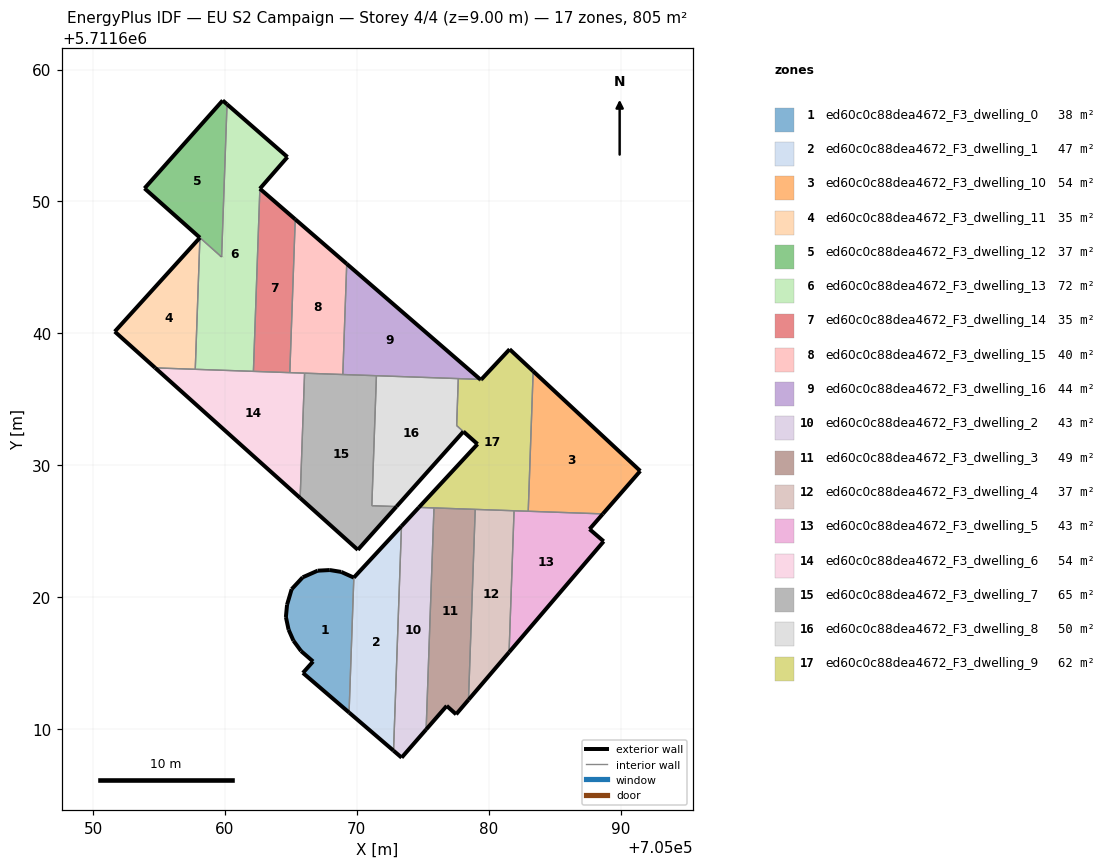
=== STOREY PLAN SPEC (per zone: floor XY polygon, exterior-wall plan segments, windows/doors) ===
zone 1: ed60c0c88dea4672_F3_dwelling_0  (38.3 m²)
  floor: (705069.42, 5711611.25) (705069.78, 5711621.48) (705068.82, 5711621.91) (705067.95, 5711622.05) (705067.03, 5711622.00) (705065.90, 5711621.50) (705065.06, 5711620.60) (705064.71, 5711619.42) (705064.62, 5711618.49) (705064.83, 5711617.53) (705065.20, 5711616.70) (705065.78, 5711615.91) (705066.69, 5711615.12) (705065.92, 5711614.25)
  exterior wall: (705064.62, 5711618.49) – (705064.71, 5711619.42)  [0.9 m]
  exterior wall: (705064.71, 5711619.42) – (705065.06, 5711620.60)  [1.2 m]
  exterior wall: (705065.06, 5711620.60) – (705065.90, 5711621.50)  [1.2 m]
  exterior wall: (705065.90, 5711621.50) – (705067.03, 5711622.00)  [1.2 m]
  exterior wall: (705067.03, 5711622.00) – (705067.95, 5711622.05)  [0.9 m]
  exterior wall: (705067.95, 5711622.05) – (705068.82, 5711621.91)  [0.9 m]
  exterior wall: (705068.82, 5711621.91) – (705069.78, 5711621.48)  [1.0 m]
  exterior wall: (705069.42, 5711611.25) – (705065.92, 5711614.25)  [4.6 m]
  exterior wall: (705065.92, 5711614.25) – (705066.69, 5711615.12)  [1.2 m]
  exterior wall: (705066.69, 5711615.12) – (705065.78, 5711615.91)  [1.2 m]
  exterior wall: (705065.78, 5711615.91) – (705065.20, 5711616.70)  [1.0 m]
  exterior wall: (705065.20, 5711616.70) – (705064.83, 5711617.53)  [0.9 m]
  exterior wall: (705064.83, 5711617.53) – (705064.62, 5711618.49)  [1.0 m]
  interior walls: 1
zone 2: ed60c0c88dea4672_F3_dwelling_1  (47.4 m²)
  floor: (705072.79, 5711608.36) (705073.39, 5711625.38) (705069.78, 5711621.48) (705069.42, 5711611.25)
  exterior wall: (705069.78, 5711621.48) – (705073.39, 5711625.38)  [5.3 m]
  exterior wall: (705072.79, 5711608.36) – (705069.42, 5711611.25)  [4.4 m]
  interior walls: 2
zone 3: ed60c0c88dea4672_F3_dwelling_10  (54.0 m²)
  floor: (705088.66, 5711626.31) (705091.50, 5711629.56) (705083.38, 5711637.13) (705083.00, 5711626.51)
  exterior wall: (705083.38, 5711637.13) – (705091.50, 5711629.56)  [11.1 m]
  exterior wall: (705091.50, 5711629.56) – (705088.66, 5711626.31)  [4.3 m]
  interior walls: 2
zone 4: ed60c0c88dea4672_F3_dwelling_11  (35.0 m²)
  floor: (705057.75, 5711637.28) (705058.10, 5711647.26) (705051.65, 5711640.14) (705054.71, 5711637.38)
  exterior wall: (705054.71, 5711637.38) – (705051.65, 5711640.14)  [4.1 m]
  exterior wall: (705051.65, 5711640.14) – (705058.10, 5711647.26)  [9.6 m]
  interior walls: 2
zone 5: ed60c0c88dea4672_F3_dwelling_12  (36.8 m²)
  floor: (705059.75, 5711645.80) (705060.16, 5711657.37) (705059.83, 5711657.66) (705053.90, 5711651.00)
  exterior wall: (705053.90, 5711651.00) – (705059.83, 5711657.66)  [8.9 m]
  exterior wall: (705059.83, 5711657.66) – (705060.16, 5711657.37)  [0.4 m]
  exterior wall: (705059.75, 5711645.79) – (705059.75, 5711645.80)  [0.0 m]
  exterior wall: (705058.10, 5711647.26) – (705053.90, 5711651.00)  [5.6 m]
  interior walls: 2
zone 6: ed60c0c88dea4672_F3_dwelling_13  (71.7 m²)
  floor: (705062.16, 5711637.12) (705062.65, 5711650.97) (705064.74, 5711653.37) (705060.16, 5711657.37) (705059.75, 5711645.79) (705058.10, 5711647.26) (705057.75, 5711637.28)
  exterior wall: (705060.16, 5711657.37) – (705064.74, 5711653.37)  [6.1 m]
  exterior wall: (705064.74, 5711653.37) – (705062.65, 5711650.97)  [3.2 m]
  exterior wall: (705059.75, 5711645.79) – (705059.75, 5711645.80)  [0.0 m]
  interior walls: 5
zone 7: ed60c0c88dea4672_F3_dwelling_14  (35.2 m²)
  floor: (705064.92, 5711637.02) (705065.33, 5711648.65) (705062.65, 5711650.97) (705062.16, 5711637.12) (705064.62, 5711637.03)
  exterior wall: (705062.65, 5711650.97) – (705065.33, 5711648.65)  [3.5 m]
  interior walls: 4
zone 8: ed60c0c88dea4672_F3_dwelling_15  (40.3 m²)
  floor: (705068.94, 5711636.88) (705069.24, 5711645.27) (705065.33, 5711648.65) (705064.92, 5711637.02)
  exterior wall: (705065.33, 5711648.65) – (705069.24, 5711645.27)  [5.2 m]
  interior walls: 4
zone 9: ed60c0c88dea4672_F3_dwelling_16  (43.8 m²)
  floor: (705079.36, 5711636.51) (705069.24, 5711645.27) (705068.94, 5711636.88)
  exterior wall: (705069.24, 5711645.27) – (705079.36, 5711636.51)  [13.4 m]
  interior walls: 4
zone 10: ed60c0c88dea4672_F3_dwelling_2  (42.8 m²)
  floor: (705075.26, 5711609.96) (705075.85, 5711626.76) (705074.71, 5711626.80) (705073.39, 5711625.38) (705072.79, 5711608.36) (705073.40, 5711607.83)
  exterior wall: (705075.26, 5711609.96) – (705073.40, 5711607.83)  [2.8 m]
  exterior wall: (705073.40, 5711607.83) – (705072.79, 5711608.36)  [0.8 m]
  exterior wall: (705073.39, 5711625.38) – (705074.71, 5711626.80)  [1.9 m]
  interior walls: 3
zone 11: ed60c0c88dea4672_F3_dwelling_3  (48.5 m²)
  floor: (705077.53, 5711611.11) (705078.47, 5711612.21) (705078.98, 5711626.65) (705075.85, 5711626.76) (705075.26, 5711609.96) (705076.82, 5711611.75)
  exterior wall: (705077.53, 5711611.11) – (705076.82, 5711611.75)  [1.0 m]
  exterior wall: (705076.82, 5711611.75) – (705075.26, 5711609.96)  [2.4 m]
  exterior wall: (705078.47, 5711612.21) – (705077.53, 5711611.11)  [1.4 m]
  interior walls: 3
zone 12: ed60c0c88dea4672_F3_dwelling_4  (37.1 m²)
  floor: (705078.47, 5711612.21) (705081.55, 5711615.82) (705081.93, 5711626.55) (705078.98, 5711626.65)
  exterior wall: (705081.55, 5711615.82) – (705078.47, 5711612.21)  [4.7 m]
  interior walls: 3
zone 13: ed60c0c88dea4672_F3_dwelling_5  (42.8 m²)
  floor: (705081.55, 5711615.82) (705088.72, 5711624.23) (705087.65, 5711625.15) (705088.66, 5711626.31) (705081.93, 5711626.55)
  exterior wall: (705088.72, 5711624.23) – (705081.55, 5711615.82)  [11.1 m]
  exterior wall: (705088.66, 5711626.31) – (705087.65, 5711625.15)  [1.5 m]
  exterior wall: (705087.65, 5711625.15) – (705088.72, 5711624.23)  [1.4 m]
  interior walls: 4
zone 14: ed60c0c88dea4672_F3_dwelling_6  (53.7 m²)
  floor: (705065.71, 5711627.51) (705066.04, 5711636.98) (705054.71, 5711637.38)
  exterior wall: (705065.71, 5711627.51) – (705054.71, 5711637.38)  [14.8 m]
  interior walls: 6
zone 15: ed60c0c88dea4672_F3_dwelling_7  (65.3 m²)
  floor: (705070.08, 5711623.59) (705073.01, 5711626.87) (705071.14, 5711626.93) (705071.49, 5711636.79) (705066.04, 5711636.98) (705065.71, 5711627.51)
  exterior wall: (705073.01, 5711626.87) – (705070.08, 5711623.59)  [4.4 m]
  exterior wall: (705070.08, 5711623.59) – (705065.71, 5711627.51)  [5.9 m]
  interior walls: 5
zone 16: ed60c0c88dea4672_F3_dwelling_8  (50.2 m²)
  floor: (705073.01, 5711626.87) (705078.08, 5711632.55) (705077.57, 5711633.01) (705077.70, 5711636.57) (705071.49, 5711636.79) (705071.14, 5711626.93)
  exterior wall: (705078.08, 5711632.55) – (705073.01, 5711626.87)  [7.6 m]
  interior walls: 5
zone 17: ed60c0c88dea4672_F3_dwelling_9  (62.5 m²)
  floor: (705083.00, 5711626.51) (705083.38, 5711637.13) (705081.59, 5711638.80) (705079.45, 5711636.51) (705079.41, 5711636.47) (705079.36, 5711636.51) (705077.70, 5711636.57) (705077.57, 5711633.01) (705078.09, 5711632.56) (705079.16, 5711631.60) (705074.71, 5711626.80)
  exterior wall: (705074.71, 5711626.80) – (705079.16, 5711631.60)  [6.5 m]
  exterior wall: (705079.16, 5711631.60) – (705078.09, 5711632.56)  [1.4 m]
  exterior wall: (705079.36, 5711636.51) – (705079.41, 5711636.47)  [0.1 m]
  exterior wall: (705079.41, 5711636.47) – (705079.45, 5711636.51)  [0.1 m]
  exterior wall: (705079.45, 5711636.51) – (705081.59, 5711638.80)  [3.1 m]
  exterior wall: (705081.59, 5711638.80) – (705083.38, 5711637.13)  [2.4 m]
  interior walls: 9

=== DERIVED (storey summary) ===
Building: EU S2 Campaign
Storey: 4 of 4  (floor level z = 9.00 m)
Storey gross floor area: 805.3 m²
Zones on this storey: 17
  - ed60c0c88dea4672_F3_dwelling_0: floor 38.3 m²; exterior wall 17.3 m (52.0 m²); WWR 0.0%
  - ed60c0c88dea4672_F3_dwelling_1: floor 47.4 m²; exterior wall 9.8 m (29.3 m²); WWR 0.0%
  - ed60c0c88dea4672_F3_dwelling_10: floor 54.0 m²; exterior wall 15.4 m (46.2 m²); WWR 0.0%
  - ed60c0c88dea4672_F3_dwelling_11: floor 35.0 m²; exterior wall 13.7 m (41.2 m²); WWR 0.0%
  - ed60c0c88dea4672_F3_dwelling_12: floor 36.8 m²; exterior wall 15.0 m (45.0 m²); WWR 0.0%
  - ed60c0c88dea4672_F3_dwelling_13: floor 71.7 m²; exterior wall 9.3 m (27.8 m²); WWR 0.0%
  - ed60c0c88dea4672_F3_dwelling_14: floor 35.2 m²; exterior wall 3.5 m (10.6 m²); WWR 0.0%
  - ed60c0c88dea4672_F3_dwelling_15: floor 40.3 m²; exterior wall 5.2 m (15.5 m²); WWR 0.0%
  - ed60c0c88dea4672_F3_dwelling_16: floor 43.8 m²; exterior wall 13.4 m (40.2 m²); WWR 0.0%
  - ed60c0c88dea4672_F3_dwelling_2: floor 42.8 m²; exterior wall 5.6 m (16.7 m²); WWR 0.0%
  - ed60c0c88dea4672_F3_dwelling_3: floor 48.5 m²; exterior wall 4.8 m (14.3 m²); WWR 0.0%
  - ed60c0c88dea4672_F3_dwelling_4: floor 37.1 m²; exterior wall 4.7 m (14.2 m²); WWR 0.0%
  - ed60c0c88dea4672_F3_dwelling_5: floor 42.8 m²; exterior wall 14.0 m (42.0 m²); WWR 0.0%
  - ed60c0c88dea4672_F3_dwelling_6: floor 53.7 m²; exterior wall 14.8 m (44.3 m²); WWR 0.0%
  - ed60c0c88dea4672_F3_dwelling_7: floor 65.3 m²; exterior wall 10.3 m (30.8 m²); WWR 0.0%
  - ed60c0c88dea4672_F3_dwelling_8: floor 50.2 m²; exterior wall 7.6 m (22.9 m²); WWR 0.0%
  - ed60c0c88dea4672_F3_dwelling_9: floor 62.5 m²; exterior wall 13.7 m (41.0 m²); WWR 0.0%
Zone adjacency (shared interzone walls):
  - ed60c0c88dea4672_F3_dwelling_0 ↔ ed60c0c88dea4672_F3_dwelling_1
  - ed60c0c88dea4672_F3_dwelling_1 ↔ ed60c0c88dea4672_F3_dwelling_2
  - ed60c0c88dea4672_F3_dwelling_10 ↔ ed60c0c88dea4672_F3_dwelling_5
  - ed60c0c88dea4672_F3_dwelling_10 ↔ ed60c0c88dea4672_F3_dwelling_9
  - ed60c0c88dea4672_F3_dwelling_11 ↔ ed60c0c88dea4672_F3_dwelling_13
  - ed60c0c88dea4672_F3_dwelling_11 ↔ ed60c0c88dea4672_F3_dwelling_6
  - ed60c0c88dea4672_F3_dwelling_12 ↔ ed60c0c88dea4672_F3_dwelling_13
  - ed60c0c88dea4672_F3_dwelling_13 ↔ ed60c0c88dea4672_F3_dwelling_14
  - ed60c0c88dea4672_F3_dwelling_13 ↔ ed60c0c88dea4672_F3_dwelling_6
  - ed60c0c88dea4672_F3_dwelling_14 ↔ ed60c0c88dea4672_F3_dwelling_15
  - ed60c0c88dea4672_F3_dwelling_14 ↔ ed60c0c88dea4672_F3_dwelling_6
  - ed60c0c88dea4672_F3_dwelling_15 ↔ ed60c0c88dea4672_F3_dwelling_16
  - ed60c0c88dea4672_F3_dwelling_15 ↔ ed60c0c88dea4672_F3_dwelling_6
  - ed60c0c88dea4672_F3_dwelling_15 ↔ ed60c0c88dea4672_F3_dwelling_7
  - ed60c0c88dea4672_F3_dwelling_16 ↔ ed60c0c88dea4672_F3_dwelling_7
  - ed60c0c88dea4672_F3_dwelling_16 ↔ ed60c0c88dea4672_F3_dwelling_8
  - ed60c0c88dea4672_F3_dwelling_16 ↔ ed60c0c88dea4672_F3_dwelling_9
  - ed60c0c88dea4672_F3_dwelling_2 ↔ ed60c0c88dea4672_F3_dwelling_3
  - ed60c0c88dea4672_F3_dwelling_2 ↔ ed60c0c88dea4672_F3_dwelling_9
  - ed60c0c88dea4672_F3_dwelling_3 ↔ ed60c0c88dea4672_F3_dwelling_4
  - ed60c0c88dea4672_F3_dwelling_3 ↔ ed60c0c88dea4672_F3_dwelling_9
  - ed60c0c88dea4672_F3_dwelling_4 ↔ ed60c0c88dea4672_F3_dwelling_5
  - ed60c0c88dea4672_F3_dwelling_4 ↔ ed60c0c88dea4672_F3_dwelling_9
  - ed60c0c88dea4672_F3_dwelling_5 ↔ ed60c0c88dea4672_F3_dwelling_9
  - ed60c0c88dea4672_F3_dwelling_6 ↔ ed60c0c88dea4672_F3_dwelling_7
  - ed60c0c88dea4672_F3_dwelling_7 ↔ ed60c0c88dea4672_F3_dwelling_8
  - ed60c0c88dea4672_F3_dwelling_8 ↔ ed60c0c88dea4672_F3_dwelling_9